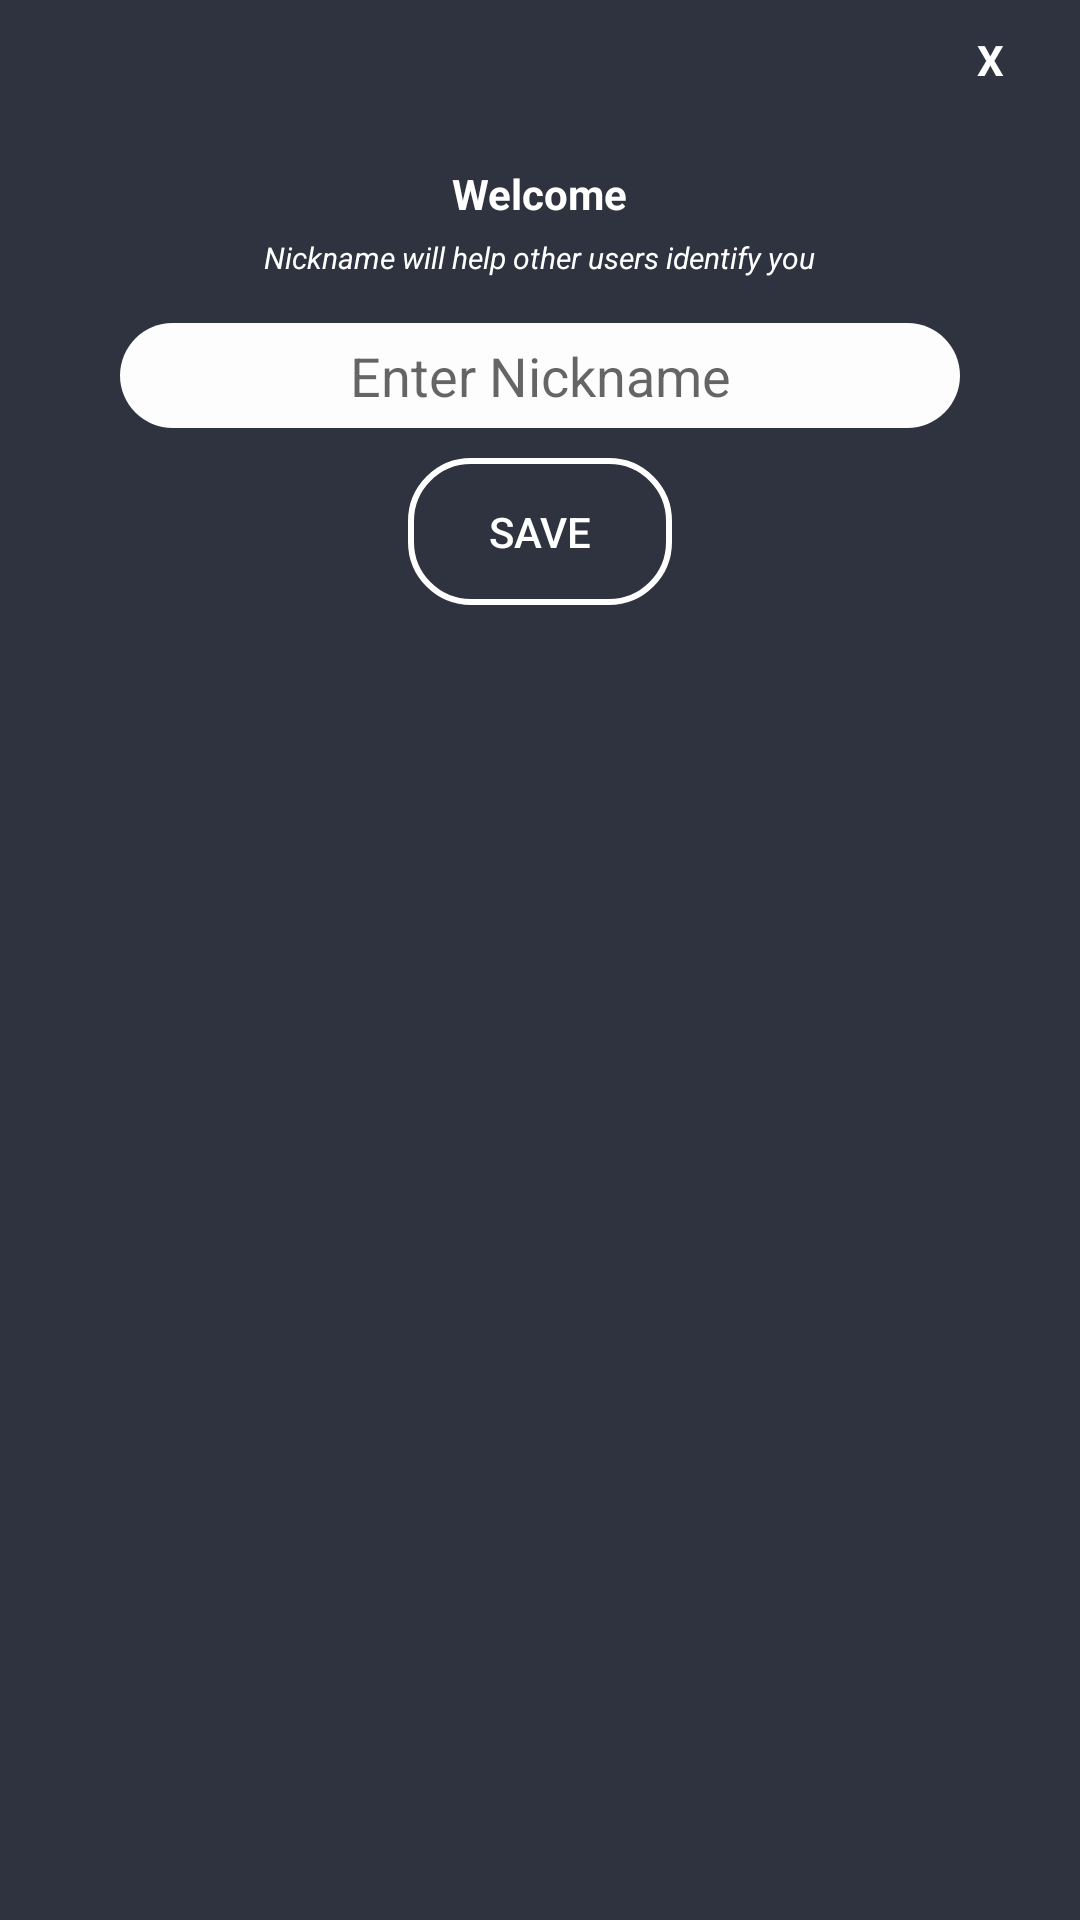

Layout XML and referenced resources for this Android screen:
<!-- AndroidManifest.xml: application theme AppTheme -->
<!-- res/layout/nickname_popup.xml -->
<?xml version="1.0" encoding="utf-8"?>
<LinearLayout xmlns:android="http://schemas.android.com/apk/res/android"
    xmlns:app="http://schemas.android.com/apk/res-auto"
    android:orientation="vertical"
    android:layout_width="350dp"
    android:layout_height="475dp"
    android:background="@color/primaryDark"
    android:padding="5dp"
    android:layout_gravity="center">
    <TextView
        android:layout_width="30dp"
        android:layout_height="30dp"
        android:textColor="@color/white"
        android:text="X"
        android:textStyle="bold"
        android:layout_gravity="end"
        android:gravity="center"
        android:layout_marginRight="10dp"
        android:background="@drawable/circlebackground"
        android:onClick="nicknameExitButtonClicked"/>
    <LinearLayout
        android:layout_width="match_parent"
        android:layout_height="wrap_content"
        android:orientation="vertical" >

        <ImageView
            android:layout_width="wrap_content"
            android:layout_height="wrap_content"
            app:srcCompat="@drawable/ic_launcher_foreground"
            android:layout_gravity="center"
            android:layout_marginTop="15dp"/>
        <TextView
            android:layout_width="wrap_content"
            android:layout_height="wrap_content"
            android:text="@string/welcome"
            android:textStyle="bold"
            android:textColor="@color/white"
            android:layout_gravity="center_horizontal"
            android:layout_marginTop="5dp"/>
        <TextView
            android:layout_width="wrap_content"
            android:layout_height="wrap_content"
            android:text="@string/nickname_will_help_users_id_you"
            android:textStyle="italic"
            android:textSize="10sp"
            android:textColor="@color/white"
            android:layout_gravity="center_horizontal"
            android:layout_marginTop="5dp"/>
    </LinearLayout>

    <LinearLayout
        android:orientation="horizontal"
        android:layout_marginTop="5dp"
        android:layout_width="match_parent"
        android:layout_height="wrap_content">

        <LinearLayout
            android:orientation="vertical"
            android:layout_weight="1"
            android:layout_width="0dp"
            android:layout_height="200dp">

            <EditText
                android:id="@+id/et_nickname"
                style="@style/myEditText_style"
                android:layout_gravity="center"
                android:hint="@string/enter_nickname" />

            <Button
                android:id="@+id/b_save_username"
                android:layout_width="wrap_content"
                android:layout_gravity="center_horizontal"
                android:layout_height="wrap_content"
                android:onClick="saveUserInformation"
                android:background="@drawable/transparent_button"
                android:textColor="@color/white"
                android:text="@string/save" />

        </LinearLayout>

    </LinearLayout>


</LinearLayout>
<!-- resources referenced by this layout -->
<resources>
  <color name="primaryDark">#2f333f</color>
  <color name="white">#fff</color>
  <!-- drawable transparent_button (drawable) -->
  <?xml version="1.0" encoding="utf-8"?>
  <shape xmlns:android="http://schemas.android.com/apk/res/android">
  <stroke android:width="2dp" android:color="@color/white" />
      <corners android:radius="20dp"/>
          <padding android:top="15dp"
              android:bottom="15dp"
              android:left="15dp"
              android:right="15dp" />
  </shape>
  <string name="enter_nickname">Enter Nickname</string>
  <string name="nickname_will_help_users_id_you">Nickname will help other users identify you</string>
  <string name="save">Save</string>
  <string name="welcome">Welcome</string>
  <style name="myEditText_style">
          <item name="android:gravity">center</item>
          <item name="android:background">@drawable/edit_text_background</item>
          <item name="android:layout_width">280dp</item>
          <item name="android:layout_margin">10dp</item>
          <item name="android:layout_height">wrap_content</item>
          <item name="android:ems">10</item>
      </style>
  <style name="AppTheme" parent="Theme.AppCompat.Light.DarkActionBar">
          <item name="colorPrimary">@color/colorPrimary</item>
          <item name="colorPrimaryDark">@color/primaryDark</item>
          <item name="colorAccent">@color/colorAccent</item>
  
      </style>
  <!-- drawable edit_text_background (drawable) -->
  <?xml version="1.0" encoding="utf-8"?>
  <selector xmlns:android="http://schemas.android.com/apk/res/android" >
          <item>
              <shape android:shape="rectangle">
                  <corners android:radius="50dp"/>
                  <solid android:color="#FDFDFE" />
                  <size android:height="35dp" />
              </shape>
          </item>
  </selector>
  <color name="colorPrimary">#008577</color>
  <color name="colorAccent">#D81B60</color>
</resources>
